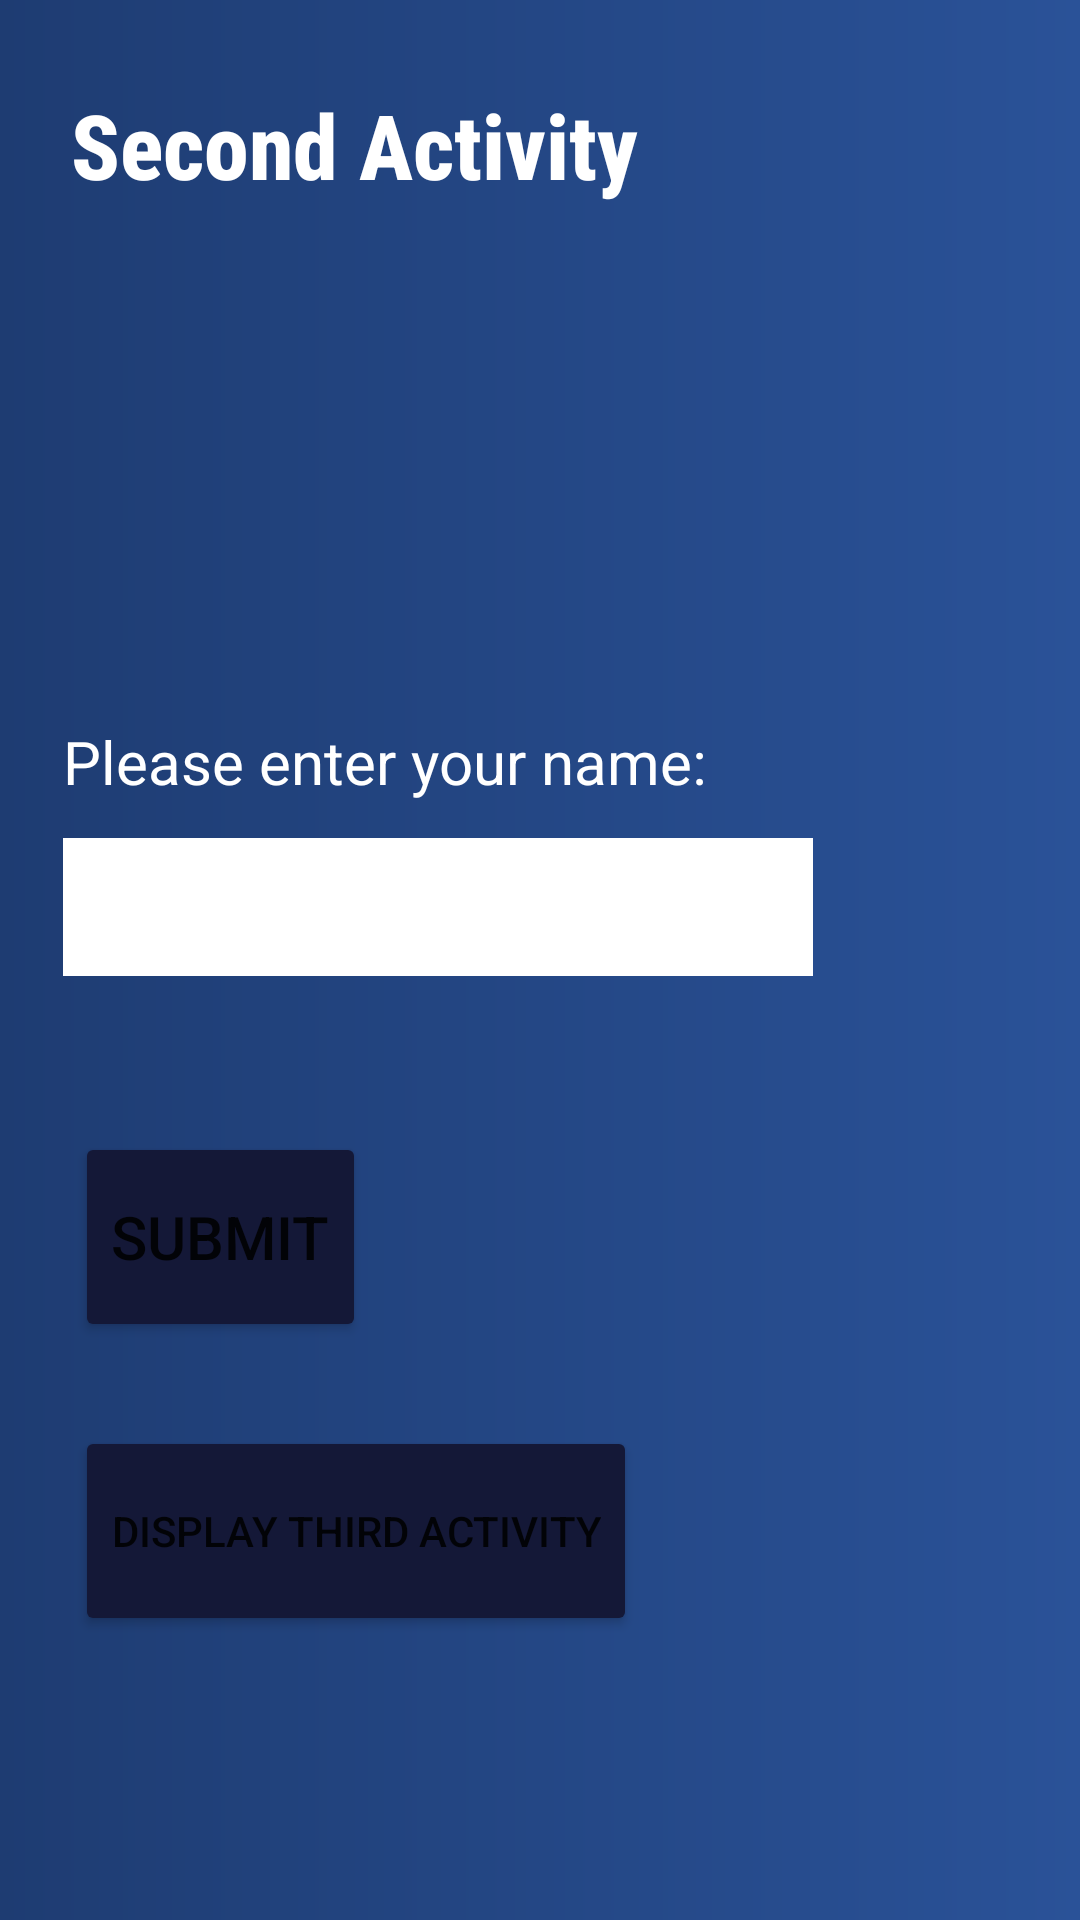

Write the Android layout XML for this screen, with the resource values it uses.
<!-- AndroidManifest.xml: application theme Theme.DataPassing2 -->
<!-- res/layout/activity_second.xml -->
<?xml version="1.0" encoding="utf-8"?>
<androidx.constraintlayout.widget.ConstraintLayout xmlns:android="http://schemas.android.com/apk/res/android"
    xmlns:app="http://schemas.android.com/apk/res-auto"
    xmlns:tools="http://schemas.android.com/tools"
    android:layout_width="match_parent"
    android:layout_height="match_parent"
    android:background="@drawable/bg_gradient"
    tools:context=".SecondActivity">

    <TextView
        android:id="@+id/textView21"
        android:layout_width="wrap_content"
        android:layout_height="wrap_content"
        android:layout_marginTop="28dp"
        android:fontFamily="sans-serif-condensed-medium"
        android:text="@string/second_activity_title"
        android:textSize="30sp"
        android:textStyle="bold"
        android:textColor="@color/white"
        app:layout_constraintHorizontal_bias="0.139"
        app:layout_constraintLeft_toLeftOf="parent"
        app:layout_constraintRight_toRightOf="parent"
        app:layout_constraintTop_toTopOf="parent" />

    <TextView
        android:id="@+id/textView22"
        android:layout_width="wrap_content"
        android:layout_height="wrap_content"
        android:layout_marginTop="172dp"
        android:text="@string/nametag"
        android:textSize="20dp"
        android:textColor="@color/white"
        app:layout_constraintRight_toRightOf="parent"
        app:layout_constraintStart_toStartOf="@+id/editText"
        app:layout_constraintTop_toBottomOf="@id/textView21" />

    <EditText
        android:id="@+id/editText"
        android:layout_width="250dp"
        android:layout_height="46dp"
        android:layout_marginTop="12dp"
        android:textSize="20dp"
        android:background="@color/white"
        android:textColor="@color/black"
        app:layout_constraintDimensionRatio="w,1:1"
        app:layout_constraintHorizontal_bias="0.192"
        app:layout_constraintLeft_toLeftOf="parent"
        app:layout_constraintRight_toRightOf="parent"
        app:layout_constraintTop_toBottomOf="@id/textView22" />

    <Button
        android:id="@+id/button2ndAct"
        android:layout_width="wrap_content"
        android:layout_height="70dp"
        android:layout_marginStart="4dp"
        android:layout_marginTop="52dp"
        android:onClick="onClick"
        android:text="Submit"
        android:textSize="20dp"
        android:backgroundTint="#141837"
        app:layout_constraintRight_toRightOf="parent"
        app:layout_constraintStart_toStartOf="@+id/editText"
        app:layout_constraintTop_toBottomOf="@id/editText" />

    <TextView
        android:id="@+id/textView23"
        android:layout_width="wrap_content"
        android:layout_height="wrap_content"
        android:layout_marginTop="56dp"
        android:text=""
        android:textSize="20sp"
        android:textColor="@color/white"
        app:layout_constraintEnd_toEndOf="@+id/redirectBtn"
        app:layout_constraintStart_toStartOf="@+id/redirectBtn"
        app:layout_constraintTop_toBottomOf="@+id/redirectBtn" />

    <Button
        android:id="@+id/redirectBtn"
        android:layout_width="wrap_content"
        android:layout_height="70dp"
        android:layout_marginTop="28dp"
        android:onClick="redirectSecondActivity"
        android:text="@string/display_third_activity"
        app:layout_constraintEnd_toEndOf="parent"
        android:backgroundTint="#141837"
        app:layout_constraintHorizontal_bias="0.0"
        app:layout_constraintStart_toStartOf="@+id/button2ndAct"
        app:layout_constraintTop_toBottomOf="@+id/button2ndAct" />

</androidx.constraintlayout.widget.ConstraintLayout>
<!-- resources referenced by this layout -->
<resources>
  <!-- drawable bg_gradient (drawable) -->
  <?xml version="1.0" encoding="utf-8"?>
  <shape xmlns:android="http://schemas.android.com/apk/res/android" android:shape="rectangle">
      <gradient android:startColor="#1e3c72" android:endColor="#2a5298"/>
  </shape>
  <string name="display_third_activity">DISPLAY THIRD ACTIVITY</string>
  <string name="nametag">Please enter your name:</string>
  <string name="second_activity_title">Second Activity</string>
  <style name="Theme.DataPassing2" parent="Theme.MaterialComponents.DayNight.DarkActionBar">
          
          <item name="colorPrimary">@color/purple_500</item>
          <item name="colorPrimaryVariant">@color/purple_700</item>
          <item name="colorOnPrimary">@color/white</item>
          
          <item name="colorSecondary">@color/teal_200</item>
          <item name="colorSecondaryVariant">@color/teal_700</item>
          <item name="colorOnSecondary">@color/black</item>
          
          <item name="android:statusBarColor" tools:targetApi="l">?attr/colorPrimaryVariant</item>
          
      </style>
  <!-- not gathered from this repository: default colours our renderer supplied (Android Studio template values) -->
  <color name="purple_500">#FF6200EE</color>
  <color name="purple_700">#FF3700B3</color>
  <color name="teal_200">#FF03DAC5</color>
  <color name="teal_700">#FF018786</color>
  <color name="black">#FF000000</color>
  <color name="white">#FFFFFFFF</color>
</resources>
